Run: headless pygame with SDL's dummy video driver; simulated clock (each Clock.tick advances the game by its frame time, no real sleeping); random seed 0; keys injected as events and as key.get_pressed() state; no mouse input.
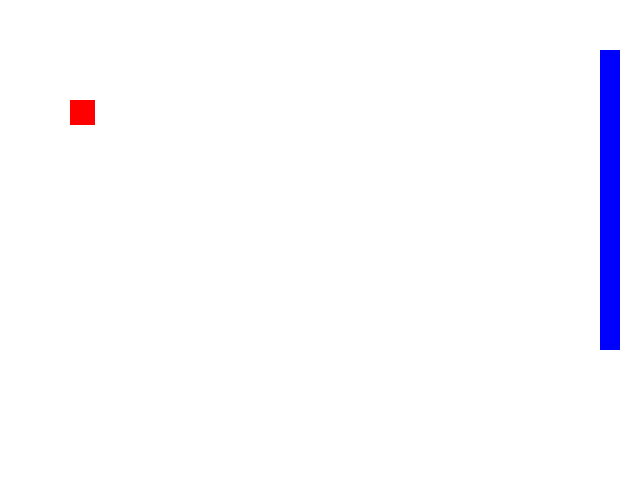
Frame 1 of 4 · flips 1–60 · no input
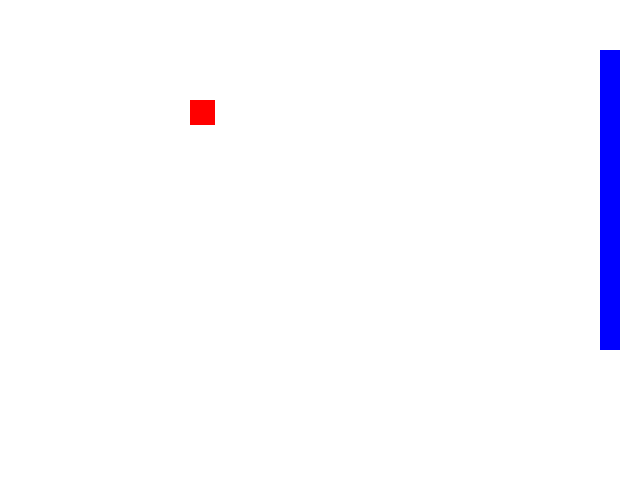
Frame 2 of 4 · flips 61–180 · tapped SPACE, RETURN · held RIGHT (→), D
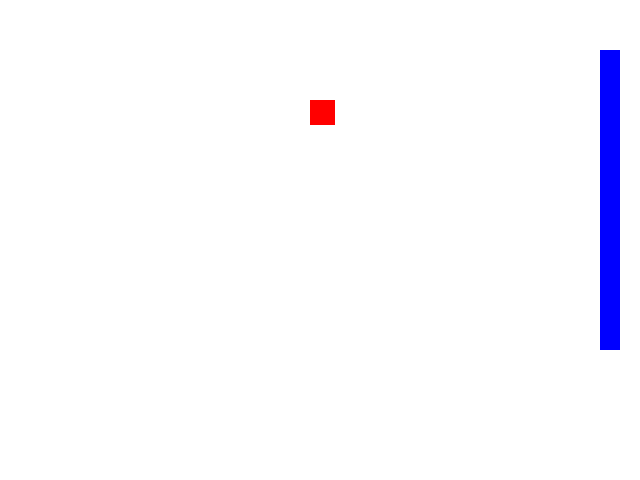
Frame 3 of 4 · flips 181–300 · held DOWN (↓), S
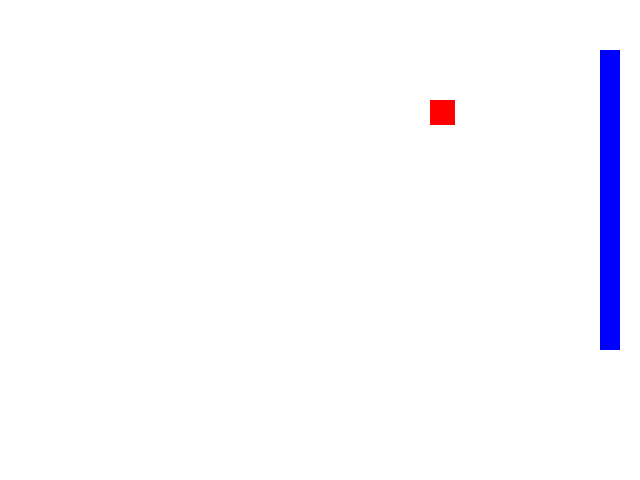
Frame 4 of 4 · flips 301–420 · held LEFT (←), A, UP (↑), W

The pygame program that drew these frames:


import pygame
import time

"""
rectangle2 = Rect.copy() # faire une copie
Rect.move
Rect.move_ip()
Rect.inflate() # agrandir/reduire le rectangle

Rect.colliderect() # collision

pygame(x, y, width, height)
"""

pygame.init()
window_resolution = (640, 480)
red = (255, 0, 0)
black = (255, 255, 255)
blue = (0, 0, 255)
i = 0

pygame.display.set_caption("Python #38")
window_surface = pygame.display.set_mode(window_resolution)

# rectangle dans variable
myrect = pygame.Rect(10, 100, 25, 25)
mybloc = pygame.Rect(600, 50, 20, 300)
# dessiner le rectange
"""
pygame.draw.rect(window_surface, red, myrect)
pygame.draw.rect(window_surface, black, mybloc)
pygame.display.flip()
"""


"""
while i < 10:
    time.sleep(0.05)
    window_surface.fill(black)
    myrect.x += 10
    myrect.y += 10
    pygame.draw.rect(window_surface, red, myrect)
    pygame.display.flip()
    i += 1
"""

launched = True
while launched:
    for event in pygame.event.get():
        if event.type == pygame.QUIT:
            launched = False
            
    while not myrect.colliderect(mybloc):
        time.sleep(.010)
        window_surface.fill(black)
        myrect.x += 1
        pygame.draw.rect(window_surface, red, myrect)
        pygame.draw.rect(window_surface, blue, mybloc)
        pygame.display.flip()
